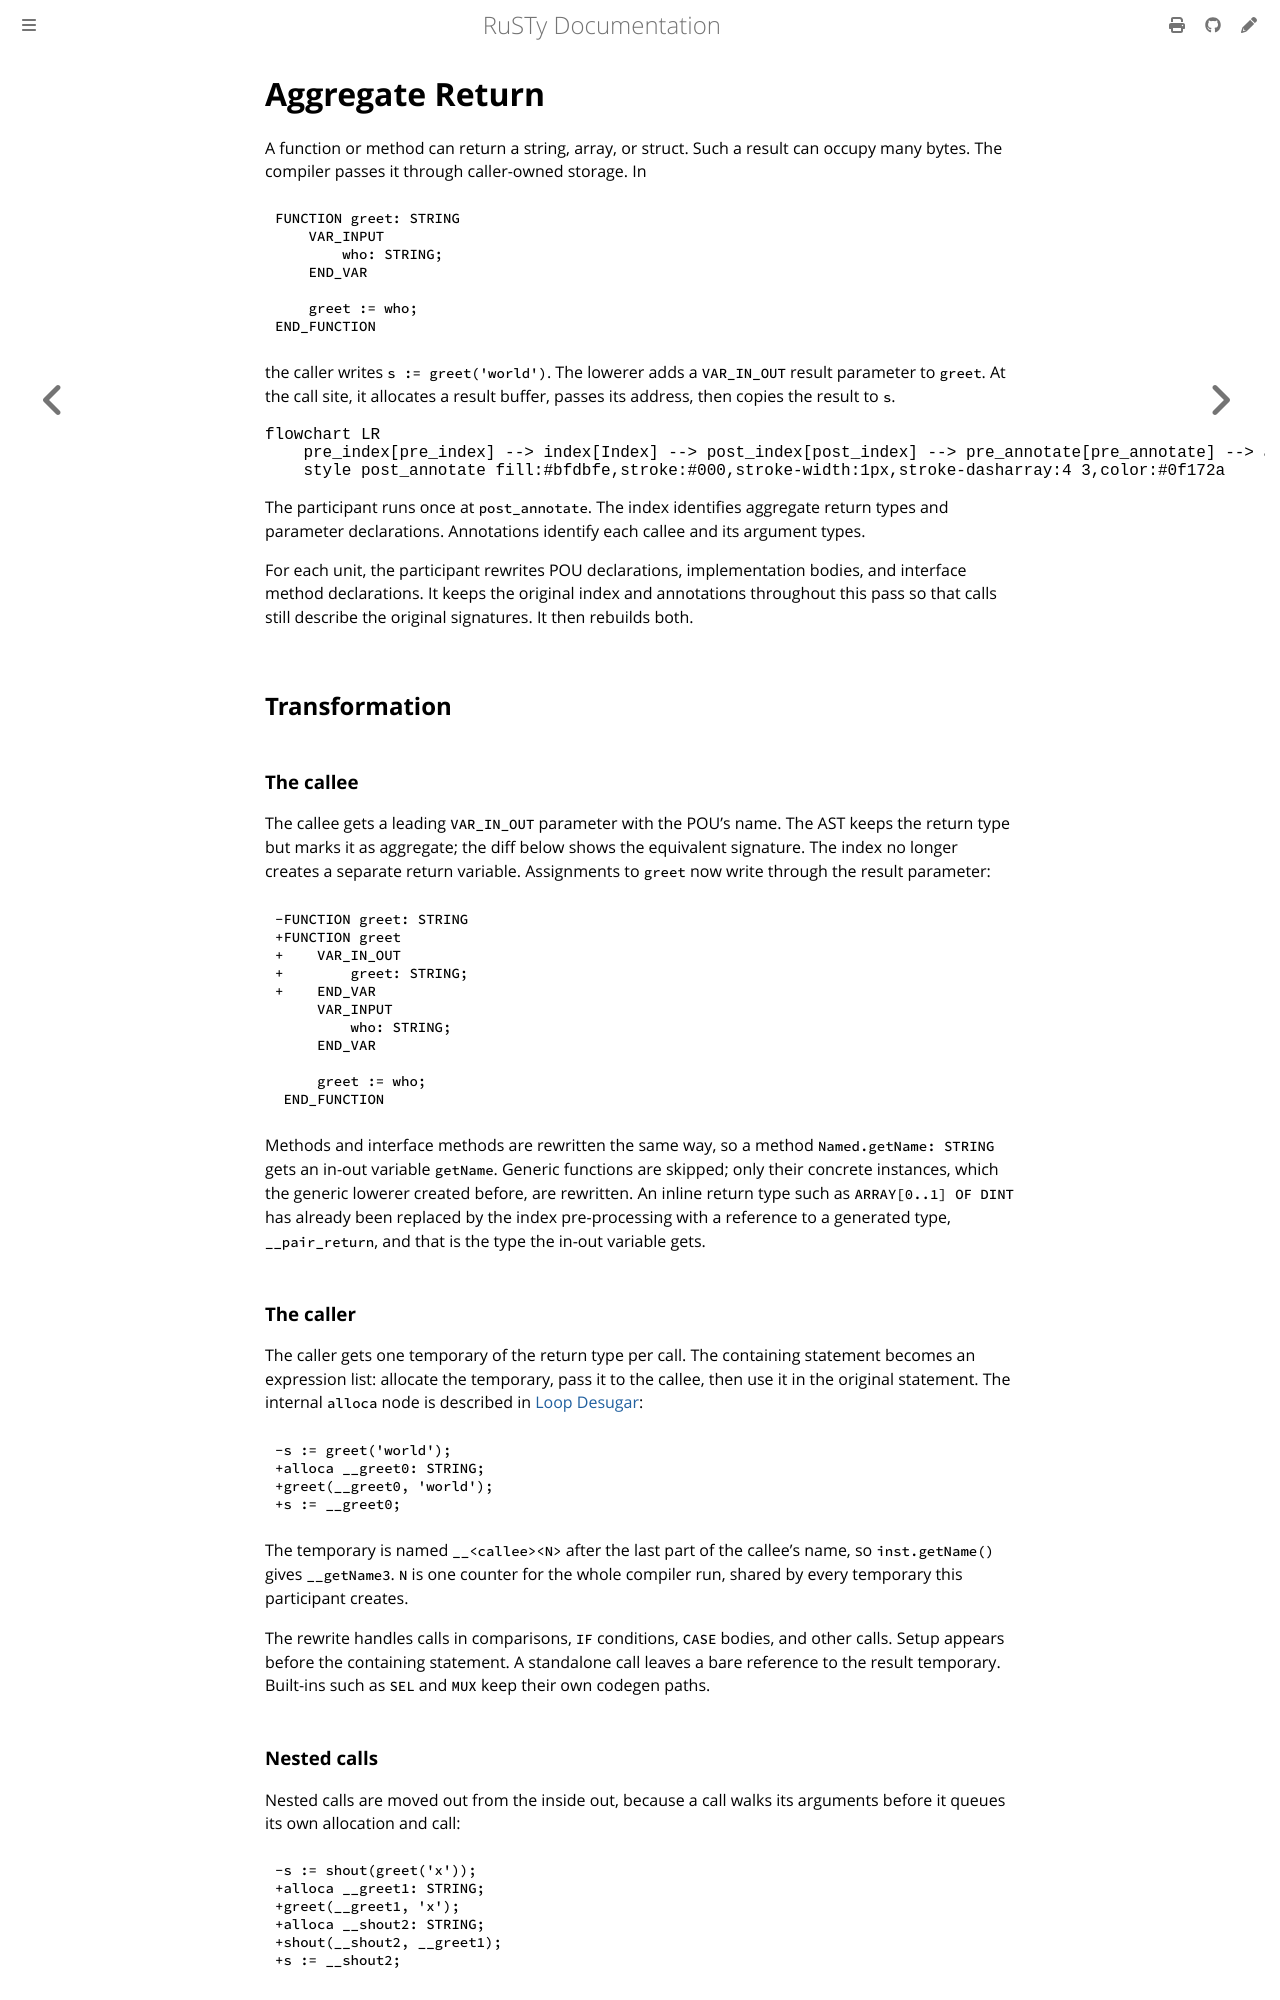

repository: PLC-lang/rusty · page: technical/participants/09-aggregate-return.html · generator: mdbook

# Aggregate Return

A function or method can return a string, array, or struct. Such a result can occupy many bytes. The compiler passes it through caller-owned storage. In

```iecst
FUNCTION greet: STRING
    VAR_INPUT
        who: STRING;
    END_VAR

    greet := who;
END_FUNCTION
```

the caller writes `s := greet('world')`. The lowerer adds a `VAR_IN_OUT` result parameter to `greet`. At the call site, it allocates a result buffer, passes its address, then copies the result to `s`.

```mermaid
flowchart LR
    pre_index[pre_index] --> index[Index] --> post_index[post_index] --> pre_annotate[pre_annotate] --> annotate[Annotate] --> post_annotate[post_annotate]
    style post_annotate fill:#bfdbfe,stroke:#000,stroke-width:1px,stroke-dasharray:4 3,color:#0f172a
```

The participant runs once at `post_annotate`. The index identifies aggregate return types and parameter declarations. Annotations identify each callee and its argument types.

For each unit, the participant rewrites POU declarations, implementation bodies, and interface method declarations. It keeps the original index and annotations throughout this pass so that calls still describe the original signatures. It then rebuilds both.


## Transformation

### The callee

The callee gets a leading `VAR_IN_OUT` parameter with the POU's name. The AST keeps the return type but marks it as aggregate; the diff below shows the equivalent signature. The index no longer creates a separate return variable. Assignments to `greet` now write through the result parameter:

```diff
-FUNCTION greet: STRING
+FUNCTION greet
+    VAR_IN_OUT
+        greet: STRING;
+    END_VAR
     VAR_INPUT
         who: STRING;
     END_VAR

     greet := who;
 END_FUNCTION
```

Methods and interface methods are rewritten the same way, so a method `Named.getName: STRING` gets an in-out variable `getName`. Generic functions are skipped; only their concrete instances, which the generic lowerer created before, are rewritten. An inline return type such as `ARRAY[0..1] OF DINT` has already been replaced by the index pre-processing with a reference to a generated type, `__pair_return`, and that is the type the in-out variable gets.

### The caller

The caller gets one temporary of the return type per call. The containing statement becomes an expression list: allocate the temporary, pass it to the callee, then use it in the original statement. The internal `alloca` node is described in [Loop Desugar](01-loop-desugar.md):

```diff
-s := greet('world');
+alloca __greet0: STRING;
+greet(__greet0, 'world');
+s := __greet0;
```

The temporary is named `__<callee><N>` after the last part of the callee's name, so `inst.getName()` gives `__getName3`. `N` is one counter for the whole compiler run, shared by every temporary this participant creates.

The rewrite handles calls in comparisons, `IF` conditions, `CASE` bodies, and other calls. Setup appears before the containing statement. A standalone call leaves a bare reference to the result temporary. Built-ins such as `SEL` and `MUX` keep their own codegen paths.

### Nested calls

Nested calls are moved out from the inside out, because a call walks its arguments before it queues its own allocation and call:

```diff
-s := shout(greet('x'));
+alloca __greet1: STRING;
+greet(__greet1, 'x');
+alloca __shout2: STRING;
+shout(__shout2, __greet1);
+s := __shout2;
```

### Named arguments

When any argument of the call is written with `:=`, the temporary is passed by name too. The name is the return name of the callee, the in-out variable the callee just received:

```diff
-greet(who := 'formal');
+alloca __greet3: STRING;
+greet(greet := __greet3, who := 'formal');
+__greet3;
```

For a call through a function pointer, `fp^(inst)`, the temporary comes second, after the instance argument, and is named `__4` because the operator has no plain name.
